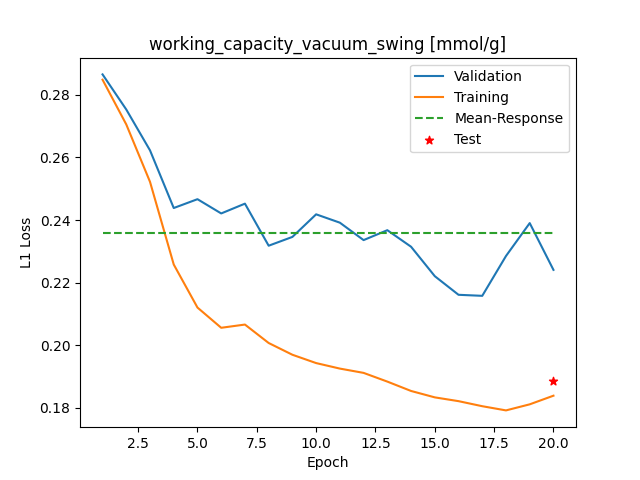

Values plotted in this chart, from the file beside it:
Epoch, Training_MSE, Validation_MSE
1, 0.2849, 0.2865
2, 0.2706, 0.2753
3, 0.2522, 0.2623
4, 0.2258, 0.2439
5, 0.2121, 0.2467
6, 0.2056, 0.2421
7, 0.2066, 0.2453
8, 0.2007, 0.2318
9, 0.197, 0.2346
10, 0.1943, 0.2418
11, 0.1926, 0.2392
12, 0.1912, 0.2336
13, 0.1884, 0.2368
14, 0.1854, 0.2315
15, 0.1834, 0.2221
16, 0.1822, 0.2161
17, 0.1806, 0.2158
18, 0.1792, 0.2285
19, 0.1812, 0.239
20, 0.1839, 0.2241
